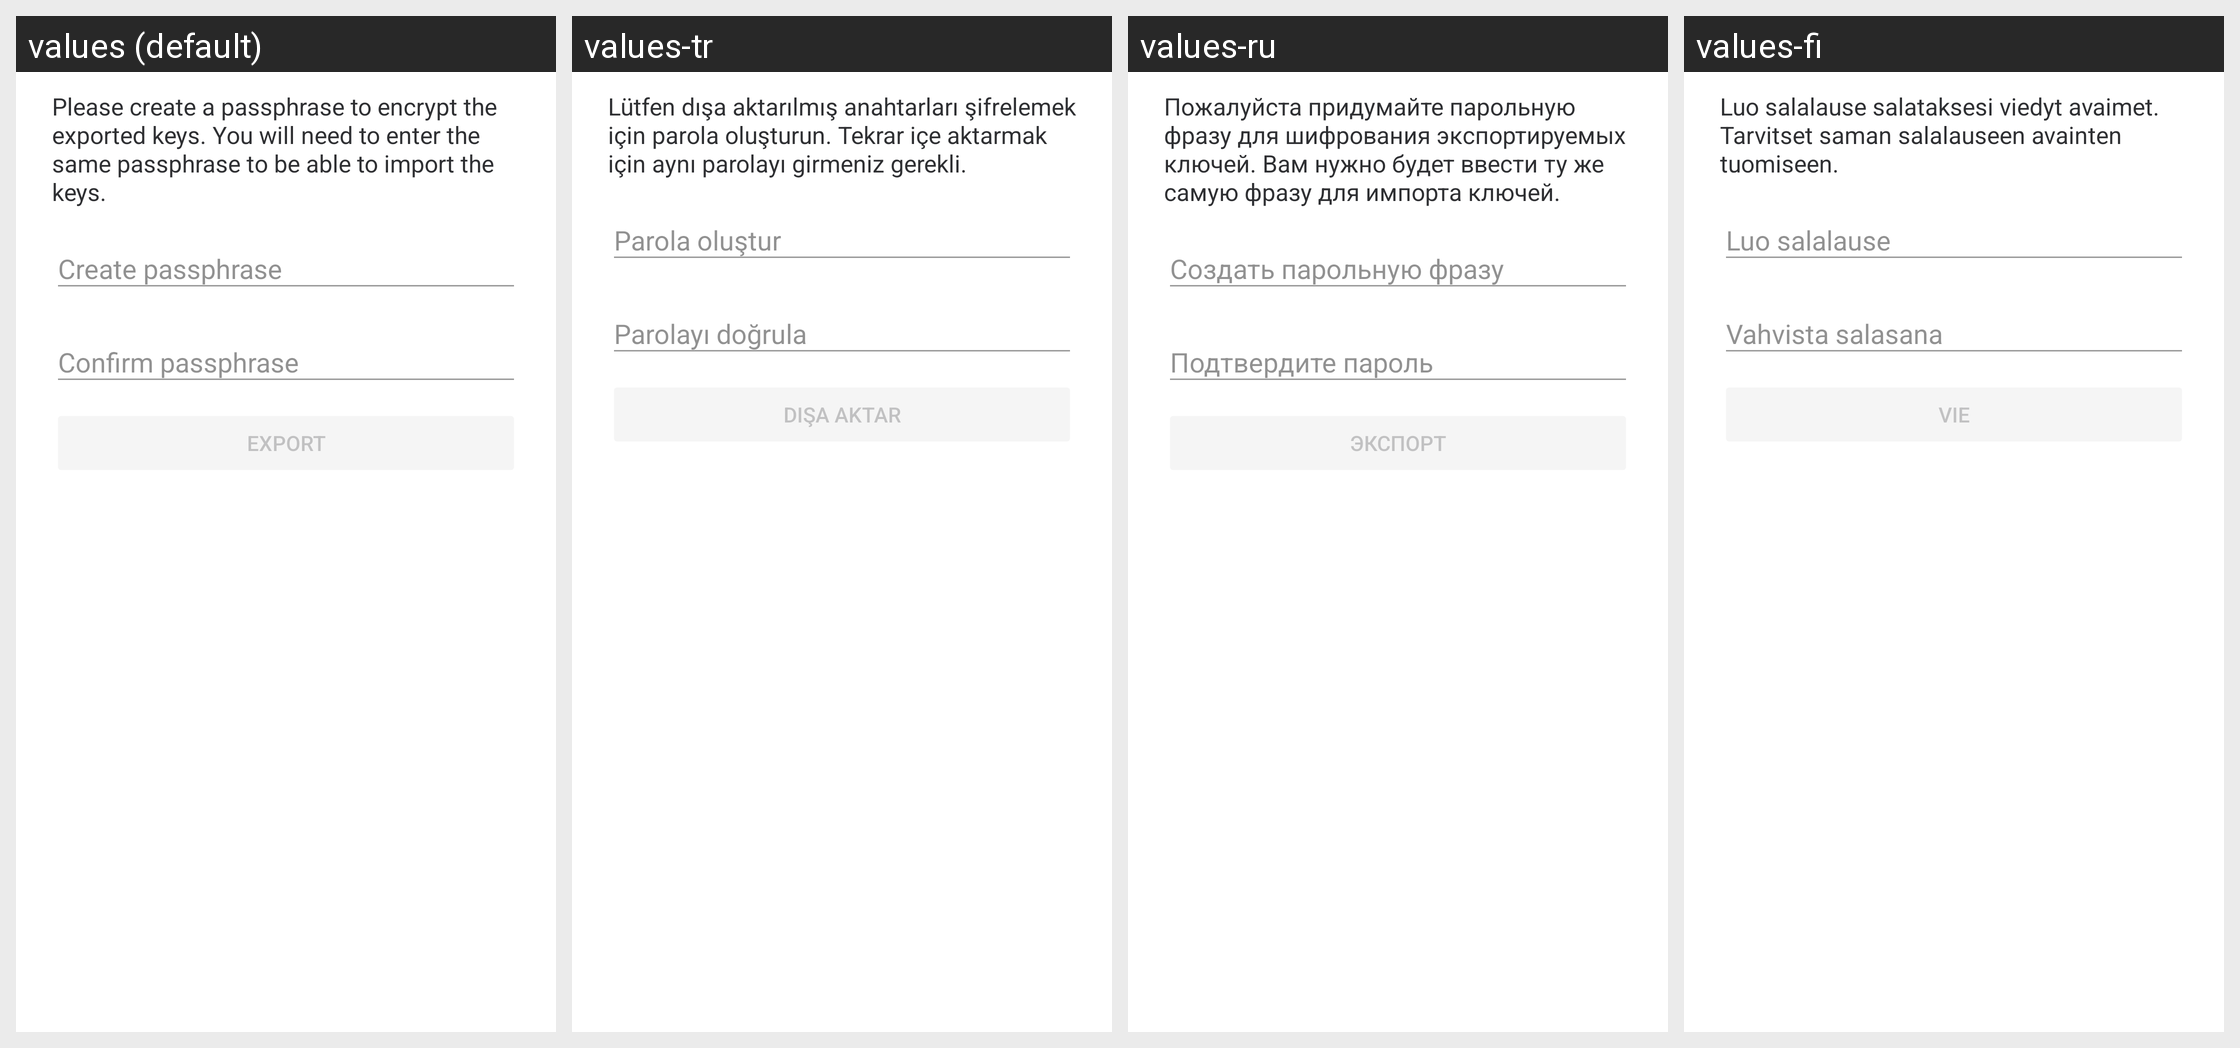

Translations of the strings shown on this Android screen, per locale in the grid:
Android screen res/layout/dialog_export_e2e_keys.xml rendered under 4 locales, left to right: values (default), values-tr, values-ru, values-fi. Device: Nexus 5 (rendered at 1080×1920; each locale shown at half size, 540×960, under a caption strip naming it); theme AppTheme.Light.
Other locales in the repository, not shown: values-ar, values-bg, values-bn-rIN, values-bs, values-ca, values-cs, values-cy, values-da, values-de, values-el, values-en-rGB, values-eo, values-es, values-es-rMX, values-eu, values-fa, values-fr, values-fy, values-ga, values-gl, values-he, values-hu, values-id, values-in, values-is, values-it, values-ja, values-ko, values-lv, values-nb-rNO, values-nl, values-nn, values-pl, values-pt, values-pt-rBR, values-ro, values-sk, values-sq, values-sr, values-sv, values-te, values-th, values-tlh, values-uk, values-vls, values-zh-rCN, values-zh-rTW.
Strings drawn on this screen, with the default value and each locale's value (text and hints the layout hard-codes, and strings that could not be matched under every locale, appear in the picture but are not listed):

encryption_export_notice
  values: Please create a passphrase to encrypt the exported keys. You will need to enter the same passphrase to be able to import the keys.
  values-tr: Lütfen dışa aktarılmış anahtarları şifrelemek için parola oluşturun. Tekrar içe aktarmak için aynı parolayı girmeniz gerekli.
  values-ru: Пожалуйста придумайте парольную фразу для шифрования экспортируемых ключей. Вам нужно будет ввести ту же самую фразу для импорта ключей.
  values-fi: Luo salalause salataksesi viedyt avaimet. Tarvitset saman salalauseen avainten tuomiseen.

passphrase_create_passphrase
  values: Create passphrase
  values-tr: Parola oluştur
  values-ru: Создать парольную фразу
  values-fi: Luo salalause

passphrase_confirm_passphrase
  values: Confirm passphrase
  values-tr: Parolayı doğrula
  values-ru: Подтвердите пароль
  values-fi: Vahvista salasana

encryption_export_export
  values: Export
  values-tr: Dışa aktar
  values-ru: Экспорт
  values-fi: Vie
